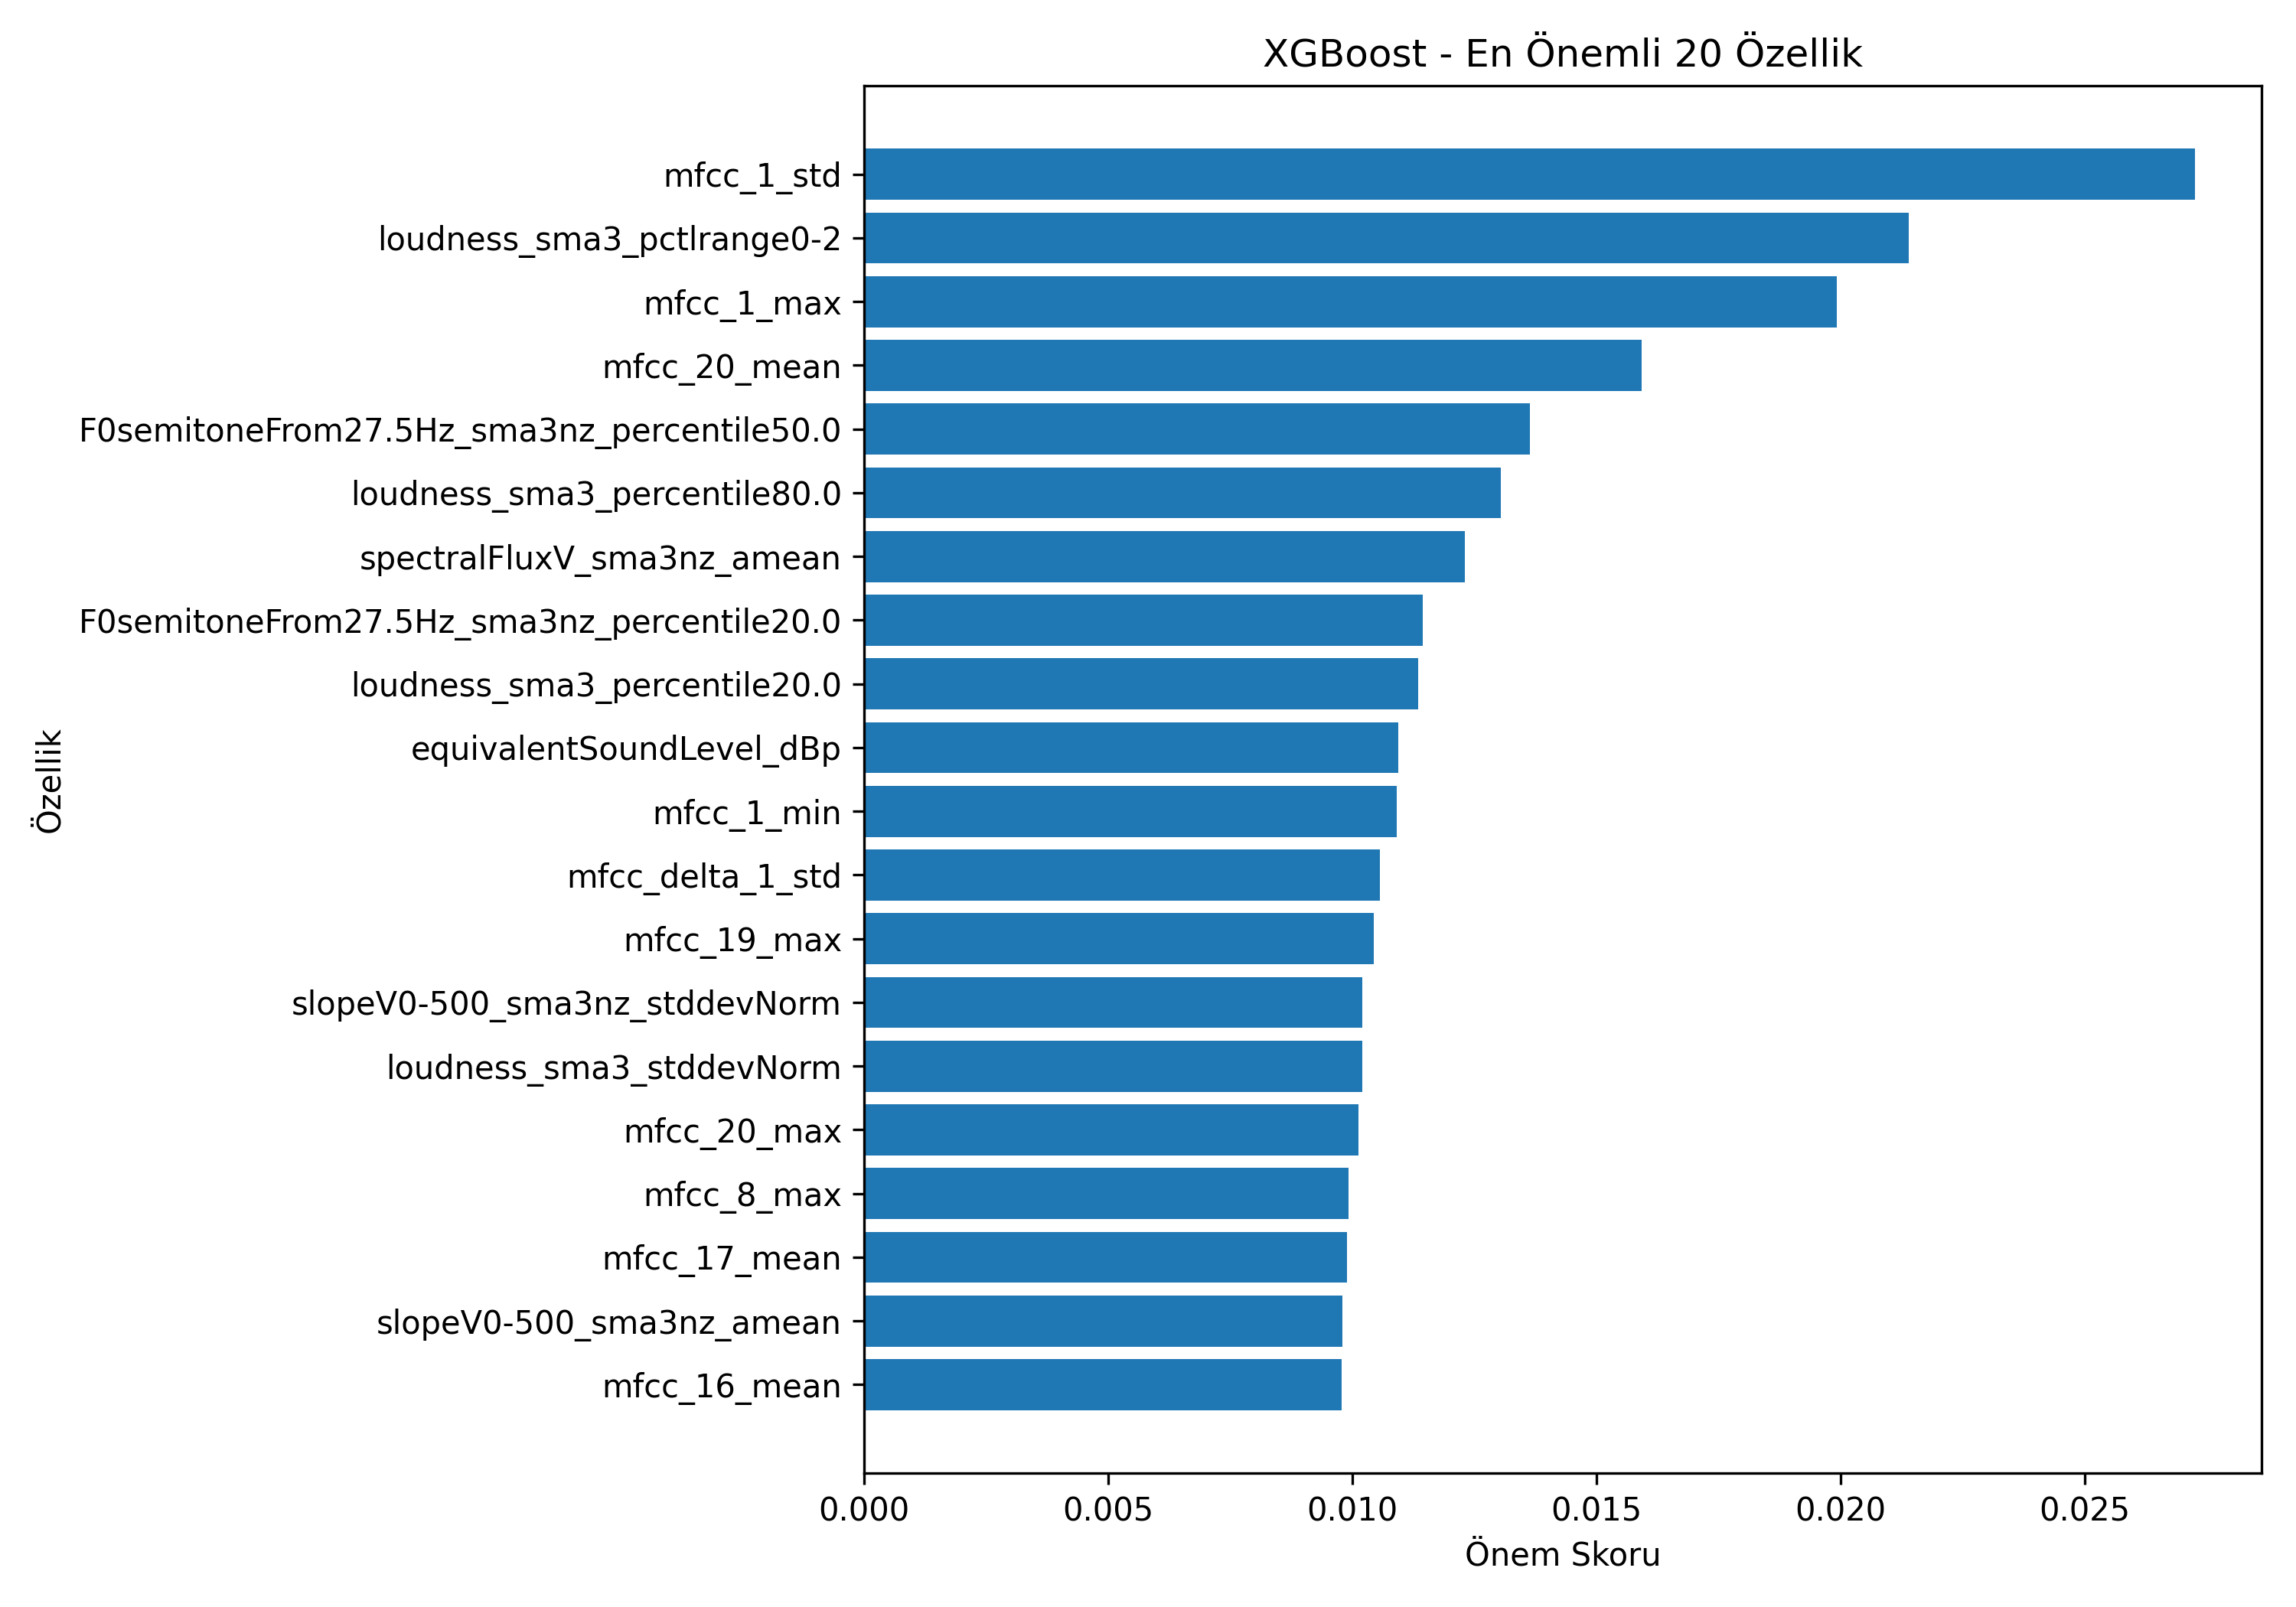

Values plotted in this chart, from the file beside it:
feature, importance
mfcc_1_std, 0.02726
loudness_sma3_pctlrange0-2, 0.0214
mfcc_1_max, 0.01992
mfcc_20_mean, 0.01592
F0semitoneFrom27.5Hz_sma3nz_percentile50…, 0.01364
loudness_sma3_percentile80.0, 0.01303
spectralFluxV_sma3nz_amean, 0.01231
F0semitoneFrom27.5Hz_sma3nz_percentile20…, 0.01145
loudness_sma3_percentile20.0, 0.01135
equivalentSoundLevel_dBp, 0.01094
mfcc_1_min, 0.0109
mfcc_delta_1_std, 0.01056
mfcc_19_max, 0.01044
slopeV0-500_sma3nz_stddevNorm, 0.01021
loudness_sma3_stddevNorm, 0.0102
mfcc_20_max, 0.01013
mfcc_8_max, 0.009916
mfcc_17_mean, 0.009893
slopeV0-500_sma3nz_amean, 0.009789
mfcc_16_mean, 0.009785
mfcc_12_mean, 0.009729
loudness_sma3_amean, 0.00968
spectralFlux_sma3_amean, 0.00917
mfcc_delta_6_std, 0.008931
mfcc_delta_11_std, 0.00874
mfcc_1_mean, 0.008641
mfcc_11_mean, 0.008453
mfcc_9_min, 0.008344
mfcc_13_mean, 0.008298
mfcc_17_max, 0.008252
mfcc_18_mean, 0.008107
mfcc4_sma3_stddevNorm, 0.007963
mfcc_12_min, 0.007786
mfcc_8_mean, 0.007527
F0semitoneFrom27.5Hz_sma3nz_pctlrange0-2, 0.007456
hammarbergIndexV_sma3nz_stddevNorm, 0.00733
F0semitoneFrom27.5Hz_sma3nz_percentile80…, 0.007327
mfcc_18_max, 0.007244
mfcc_16_max, 0.007216
mfcc_12_max, 0.007045
slopeUV500-1500_sma3nz_amean, 0.006907
mfcc_7_mean, 0.006791
mfcc_11_min, 0.006715
mfcc_3_min, 0.006695
HNRdBACF_sma3nz_amean, 0.00623
mfcc_5_min, 0.006139
F1amplitudeLogRelF0_sma3nz_amean, 0.006137
mfcc_2_std, 0.006132
hammarbergIndexV_sma3nz_amean, 0.005754
mfcc_delta_7_std, 0.00559
mfcc_delta_20_std, 0.005449
alphaRatioV_sma3nz_amean, 0.005407
mfcc_delta2_1_std, 0.005263
mfcc_10_mean, 0.005174
mfcc3V_sma3nz_amean, 0.00509
loudness_sma3_percentile50.0, 0.005087
mfcc_9_std, 0.005084
mfcc4_sma3_amean, 0.00503
F0semitoneFrom27.5Hz_sma3nz_stddevNorm, 0.005026
mfcc_5_std, 0.004976
... 188 more rows
